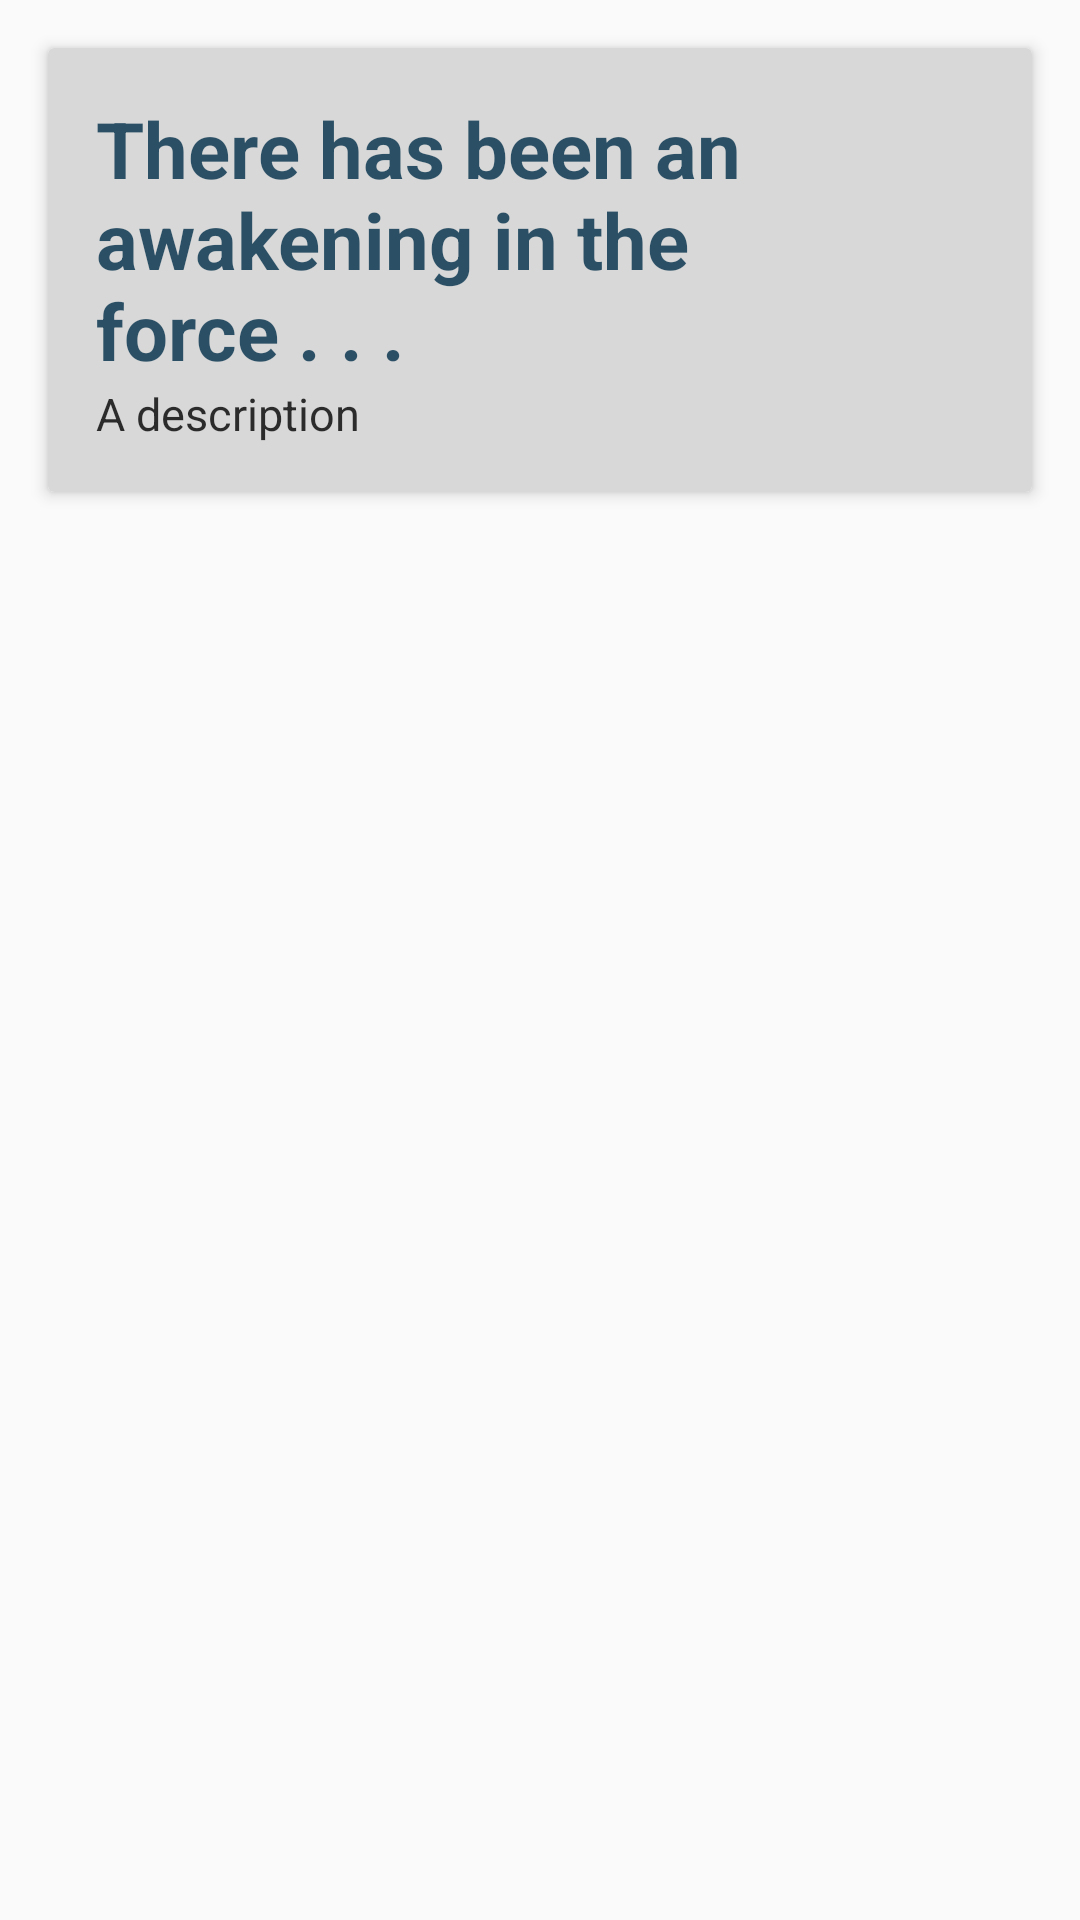

Produce the Android XML layout that renders to this screen, including the resource entries it uses.
<!-- AndroidManifest.xml: application theme AppTheme -->
<!-- res/layout/recycler_view_card_item.xml -->
<?xml version="1.0" encoding="utf-8"?>
<RelativeLayout xmlns:android="http://schemas.android.com/apk/res/android"
    xmlns:card_view="http://schemas.android.com/apk/res-auto"
    android:layout_width="wrap_content"
    android:layout_height="wrap_content">

    <android.support.v7.widget.CardView
        android:layout_width="fill_parent"
        android:layout_height="wrap_content"
        card_view:cardCornerRadius="@dimen/cardview_default_radius"
        android:layout_marginTop="@dimen/activity_horizontal_margin"
        android:layout_marginLeft="@dimen/activity_vertical_margin"
        android:layout_marginRight="@dimen/activity_vertical_margin"
        card_view:cardElevation="@dimen/card_elevation"
        >
        <RelativeLayout
            android:id="@+id/top_layout"
            android:layout_width="match_parent"
            android:layout_height="match_parent"
            android:background="@color/colorAccent">

            <TextView
                android:id="@+id/text_view_title"
                android:layout_width="fill_parent"
                android:layout_height="wrap_content"
                android:paddingTop="@dimen/activity_horizontal_margin"
                android:paddingLeft="@dimen/activity_vertical_margin"
                android:paddingRight="@dimen/activity_vertical_margin"
                android:layout_gravity="center"
                android:gravity="center_vertical"
                android:alpha="0.8"
                android:textColor="@color/colorTextTitle"
                android:textStyle="bold"
                android:textSize="@dimen/title_textSize"
                android:text="@string/dummy_title"
                android:layout_alignParentLeft="true"
                android:layout_alignParentStart="true" />

            <TextView
                android:id="@+id/text_view_description"
                android:layout_width="wrap_content"
                android:layout_height="wrap_content"
                android:paddingLeft="@dimen/activity_vertical_margin"
                android:paddingRight="@dimen/activity_vertical_margin"
                android:paddingBottom="@dimen/activity_horizontal_margin"
                android:alpha="0.8"

                android:textColor="@color/colorTextDescription"
                android:textSize="@dimen/description_textSize"
                android:text="@string/dummy_description"
                android:layout_below="@+id/text_view_title"
                />

        </RelativeLayout>

    </android.support.v7.widget.CardView>



</RelativeLayout>
<!-- resources referenced by this layout -->
<resources>
  <color name="colorAccent">#D8D8D8</color>
  <color name="colorTextDescription">#000000</color>
  <color name="colorTextTitle">#002E48</color>
  <dimen name="activity_horizontal_margin">16dp</dimen>
  <dimen name="activity_vertical_margin">16dp</dimen>
  <dimen name="card_elevation">3dp</dimen>
  <dimen name="description_textSize">15sp</dimen>
  <dimen name="title_textSize">26sp</dimen>
  <string name="dummy_description">A description</string>
  <string name="dummy_title">There has been an awakening in the force . . .</string>
  <style name="AppTheme" parent="Base.Theme.AppCompat.Light.DarkActionBar">
          
          <item name="colorPrimary">@color/colorPrimary</item>
          <item name="colorPrimaryDark">@color/colorPrimaryDark</item>
          <item name="colorAccent">@color/snackError</item>
      </style>
  <color name="colorPrimary">#002E48</color>
  <color name="colorPrimaryDark">#B2BFC7</color>
  <color name="snackError">#ffff7663</color>
</resources>
